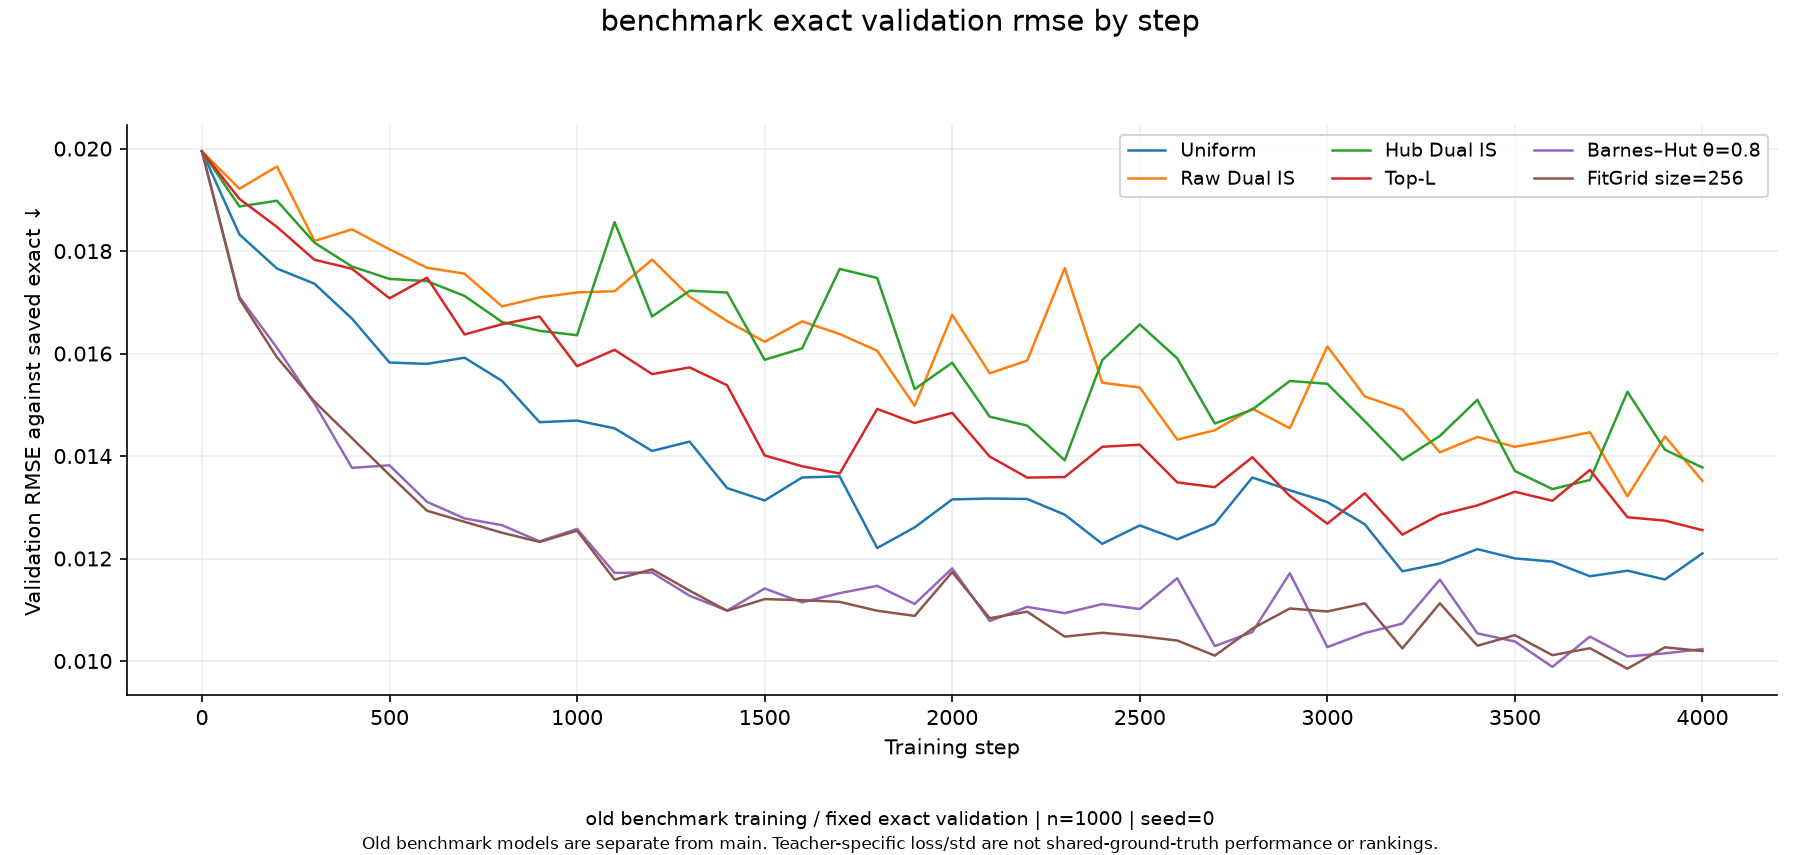

The table this chart was drawn from, first rows:
step, elapsed_training_seconds, mse, rmse, exact_signal_rms, normalized_rmse, cosine, cosine_valid_fraction, magnitude_error, relative_magnitude_error, relative_magnitude_valid_fraction, method, teacher_setting, rolling_definition
0, 0.003053, 0.0003979, 0.01995, 0.01995, 1.0, , 0.0, 0.01604, 1.0, 1.0, uniform_mc, uniform_mc, saved rolling_std (training implementati…
100, 1.063, 0.0003358, 0.01832, 0.01995, 0.9187, 0.4113, 1.0, 0.01003, 0.6966, 1.0, uniform_mc, uniform_mc, saved rolling_std (training implementati…
200, 1.914, 0.0003118, 0.01766, 0.01995, 0.8853, 0.4763, 1.0, 0.00883, 0.7002, 1.0, uniform_mc, uniform_mc, saved rolling_std (training implementati…
300, 2.858, 0.0003014, 0.01736, 0.01995, 0.8704, 0.5084, 1.0, 0.009639, 0.6706, 1.0, uniform_mc, uniform_mc, saved rolling_std (training implementati…
400, 3.793, 0.0002783, 0.01668, 0.01995, 0.8363, 0.5677, 1.0, 0.00887, 0.6508, 1.0, uniform_mc, uniform_mc, saved rolling_std (training implementati…
500, 4.645, 0.0002504, 0.01582, 0.01995, 0.7934, 0.6183, 1.0, 0.008608, 0.6116, 1.0, uniform_mc, uniform_mc, saved rolling_std (training implementati…
600, 5.482, 0.0002496, 0.0158, 0.01995, 0.792, 0.5791, 1.0, 0.008011, 0.6332, 1.0, uniform_mc, uniform_mc, saved rolling_std (training implementati…
700, 6.327, 0.0002534, 0.01592, 0.01995, 0.7981, 0.5627, 1.0, 0.0086, 0.6308, 1.0, uniform_mc, uniform_mc, saved rolling_std (training implementati…
800, 7.179, 0.0002392, 0.01547, 0.01995, 0.7754, 0.6055, 1.0, 0.007578, 0.6254, 1.0, uniform_mc, uniform_mc, saved rolling_std (training implementati…
900, 8.034, 0.0002149, 0.01466, 0.01995, 0.735, 0.6238, 1.0, 0.007384, 0.5783, 1.0, uniform_mc, uniform_mc, saved rolling_std (training implementati…
1000, 8.889, 0.0002159, 0.01469, 0.01995, 0.7366, 0.636, 1.0, 0.006735, 0.556, 1.0, uniform_mc, uniform_mc, saved rolling_std (training implementati…
1100, 9.741, 0.0002114, 0.01454, 0.01995, 0.729, 0.6155, 1.0, 0.007263, 0.5492, 1.0, uniform_mc, uniform_mc, saved rolling_std (training implementati…
1200, 10.59, 0.0001988, 0.0141, 0.01995, 0.7068, 0.6462, 1.0, 0.007113, 0.5311, 1.0, uniform_mc, uniform_mc, saved rolling_std (training implementati…
1300, 11.45, 0.000204, 0.01428, 0.01995, 0.716, 0.6468, 1.0, 0.006958, 0.597, 1.0, uniform_mc, uniform_mc, saved rolling_std (training implementati…
1400, 12.3, 0.0001789, 0.01337, 0.01995, 0.6705, 0.6906, 1.0, 0.006638, 0.5411, 1.0, uniform_mc, uniform_mc, saved rolling_std (training implementati…
1500, 13.17, 0.0001725, 0.01313, 0.01995, 0.6584, 0.6719, 1.0, 0.006859, 0.6058, 1.0, uniform_mc, uniform_mc, saved rolling_std (training implementati…
1600, 14.53, 0.0001845, 0.01358, 0.01995, 0.6809, 0.6581, 1.0, 0.006852, 0.5662, 1.0, uniform_mc, uniform_mc, saved rolling_std (training implementati…
1700, 16.16, 0.000185, 0.0136, 0.01995, 0.682, 0.694, 1.0, 0.006623, 0.5456, 1.0, uniform_mc, uniform_mc, saved rolling_std (training implementati…
1800, 17.45, 0.000149, 0.0122, 0.01995, 0.6119, 0.6823, 1.0, 0.0063, 0.521, 1.0, uniform_mc, uniform_mc, saved rolling_std (training implementati…
1900, 19.11, 0.000159, 0.01261, 0.01995, 0.6321, 0.6581, 1.0, 0.006349, 0.5032, 1.0, uniform_mc, uniform_mc, saved rolling_std (training implementati…
2000, 20.71, 0.000173, 0.01315, 0.01995, 0.6595, 0.708, 1.0, 0.006281, 0.5677, 1.0, uniform_mc, uniform_mc, saved rolling_std (training implementati…
2100, 22.52, 0.0001735, 0.01317, 0.01995, 0.6603, 0.7114, 1.0, 0.006452, 0.5718, 1.0, uniform_mc, uniform_mc, saved rolling_std (training implementati…
2200, 24.1, 0.0001732, 0.01316, 0.01995, 0.6599, 0.6961, 1.0, 0.00604, 0.5695, 1.0, uniform_mc, uniform_mc, saved rolling_std (training implementati…
2300, 25.7, 0.0001653, 0.01286, 0.01995, 0.6445, 0.7156, 1.0, 0.006525, 0.6056, 1.0, uniform_mc, uniform_mc, saved rolling_std (training implementati…
2400, 27.18, 0.0001509, 0.01229, 0.01995, 0.6159, 0.722, 1.0, 0.006049, 0.5381, 1.0, uniform_mc, uniform_mc, saved rolling_std (training implementati…
2500, 27.97, 0.0001599, 0.01265, 0.01995, 0.634, 0.6937, 1.0, 0.005974, 0.5893, 1.0, uniform_mc, uniform_mc, saved rolling_std (training implementati…
2600, 28.98, 0.0001531, 0.01237, 0.01995, 0.6204, 0.7291, 1.0, 0.005975, 0.5219, 1.0, uniform_mc, uniform_mc, saved rolling_std (training implementati…
2700, 29.89, 0.0001607, 0.01268, 0.01995, 0.6356, 0.7093, 1.0, 0.006085, 0.4843, 1.0, uniform_mc, uniform_mc, saved rolling_std (training implementati…
2800, 30.8, 0.0001844, 0.01358, 0.01995, 0.6809, 0.662, 1.0, 0.006539, 0.5576, 1.0, uniform_mc, uniform_mc, saved rolling_std (training implementati…
2900, 31.78, 0.0001777, 0.01333, 0.01995, 0.6684, 0.6787, 1.0, 0.00634, 0.5918, 1.0, uniform_mc, uniform_mc, saved rolling_std (training implementati…
3000, 33.01, 0.0001716, 0.0131, 0.01995, 0.6568, 0.7178, 1.0, 0.006088, 0.55, 1.0, uniform_mc, uniform_mc, saved rolling_std (training implementati…
3100, 34.03, 0.0001604, 0.01267, 0.01995, 0.635, 0.7436, 1.0, 0.006195, 0.6232, 1.0, uniform_mc, uniform_mc, saved rolling_std (training implementati…
3200, 34.98, 0.0001381, 0.01175, 0.01995, 0.5891, 0.7287, 1.0, 0.006, 0.4865, 1.0, uniform_mc, uniform_mc, saved rolling_std (training implementati…
3300, 36.24, 0.0001417, 0.0119, 0.01995, 0.5967, 0.7376, 1.0, 0.006271, 0.4707, 1.0, uniform_mc, uniform_mc, saved rolling_std (training implementati…
3400, 37.73, 0.0001484, 0.01218, 0.01995, 0.6108, 0.7169, 1.0, 0.005707, 0.5178, 1.0, uniform_mc, uniform_mc, saved rolling_std (training implementati…
3500, 38.37, 0.0001441, 0.012, 0.01995, 0.6017, 0.7344, 1.0, 0.005816, 0.5181, 1.0, uniform_mc, uniform_mc, saved rolling_std (training implementati…
3600, 39.3, 0.0001425, 0.01194, 0.01995, 0.5986, 0.7203, 1.0, 0.006063, 0.5674, 1.0, uniform_mc, uniform_mc, saved rolling_std (training implementati…
3700, 40.24, 0.0001358, 0.01165, 0.01995, 0.5842, 0.7073, 1.0, 0.005786, 0.5406, 1.0, uniform_mc, uniform_mc, saved rolling_std (training implementati…
3800, 41.19, 0.0001384, 0.01176, 0.01995, 0.5897, 0.7409, 1.0, 0.005987, 0.5103, 1.0, uniform_mc, uniform_mc, saved rolling_std (training implementati…
3900, 42.12, 0.0001343, 0.01159, 0.01995, 0.581, 0.7367, 1.0, 0.005622, 0.4942, 1.0, uniform_mc, uniform_mc, saved rolling_std (training implementati…
4000, 43.06, 0.0001464, 0.0121, 0.01995, 0.6066, 0.7175, 1.0, 0.006353, 0.5537, 1.0, uniform_mc, uniform_mc, saved rolling_std (training implementati…
0, 0.003703, 0.0003979, 0.01995, 0.01995, 1.0, , 0.0, 0.01604, 1.0, 1.0, dual_raw_is, dual_raw_is, saved rolling_std (training implementati…
100, 4.526, 0.0003693, 0.01922, 0.01995, 0.9634, 0.3058, 1.0, 0.01026, 0.7392, 1.0, dual_raw_is, dual_raw_is, saved rolling_std (training implementati…
200, 9.046, 0.0003862, 0.01965, 0.01995, 0.9852, 0.2851, 1.0, 0.01004, 0.7715, 1.0, dual_raw_is, dual_raw_is, saved rolling_std (training implementati…
300, 13.28, 0.0003311, 0.0182, 0.01995, 0.9123, 0.4349, 1.0, 0.009862, 0.6923, 1.0, dual_raw_is, dual_raw_is, saved rolling_std (training implementati…
400, 17.2, 0.0003394, 0.01842, 0.01995, 0.9237, 0.3516, 1.0, 0.009705, 0.6782, 1.0, dual_raw_is, dual_raw_is, saved rolling_std (training implementati…
500, 23.71, 0.0003252, 0.01803, 0.01995, 0.9041, 0.4188, 1.0, 0.01, 0.6634, 1.0, dual_raw_is, dual_raw_is, saved rolling_std (training implementati…
600, 30.88, 0.0003124, 0.01767, 0.01995, 0.8861, 0.4741, 1.0, 0.008785, 0.7646, 1.0, dual_raw_is, dual_raw_is, saved rolling_std (training implementati…
700, 35.38, 0.0003083, 0.01756, 0.01995, 0.8803, 0.5147, 1.0, 0.01012, 0.6677, 1.0, dual_raw_is, dual_raw_is, saved rolling_std (training implementati…
800, 43.83, 0.0002863, 0.01692, 0.01995, 0.8483, 0.5303, 1.0, 0.008666, 0.6593, 1.0, dual_raw_is, dual_raw_is, saved rolling_std (training implementati…
900, 48.23, 0.0002923, 0.0171, 0.01995, 0.8571, 0.4959, 1.0, 0.009193, 0.671, 1.0, dual_raw_is, dual_raw_is, saved rolling_std (training implementati…
1000, 51.86, 0.0002956, 0.01719, 0.01995, 0.862, 0.4879, 1.0, 0.009877, 0.6559, 1.0, dual_raw_is, dual_raw_is, saved rolling_std (training implementati…
1100, 55, 0.0002964, 0.01722, 0.01995, 0.8631, 0.4998, 1.0, 0.008741, 0.6403, 1.0, dual_raw_is, dual_raw_is, saved rolling_std (training implementati…
1200, 58.15, 0.000318, 0.01783, 0.01995, 0.8941, 0.4157, 1.0, 0.009617, 0.7011, 1.0, dual_raw_is, dual_raw_is, saved rolling_std (training implementati…
1300, 61.3, 0.0002927, 0.01711, 0.01995, 0.8578, 0.5176, 1.0, 0.008235, 0.6467, 1.0, dual_raw_is, dual_raw_is, saved rolling_std (training implementati…
1400, 64.44, 0.0002766, 0.01663, 0.01995, 0.8338, 0.5365, 1.0, 0.008497, 0.6365, 1.0, dual_raw_is, dual_raw_is, saved rolling_std (training implementati…
1500, 67.69, 0.0002634, 0.01623, 0.01995, 0.8137, 0.5831, 1.0, 0.008436, 0.5992, 1.0, dual_raw_is, dual_raw_is, saved rolling_std (training implementati…
1600, 73.27, 0.0002765, 0.01663, 0.01995, 0.8336, 0.5176, 1.0, 0.007699, 0.6725, 1.0, dual_raw_is, dual_raw_is, saved rolling_std (training implementati…
1700, 79.47, 0.0002684, 0.01638, 0.01995, 0.8213, 0.5361, 1.0, 0.008166, 0.6898, 1.0, dual_raw_is, dual_raw_is, saved rolling_std (training implementati…
1800, 84.19, 0.0002577, 0.01605, 0.01995, 0.8049, 0.5517, 1.0, 0.007796, 0.6227, 1.0, dual_raw_is, dual_raw_is, saved rolling_std (training implementati…
... 186 more rows
